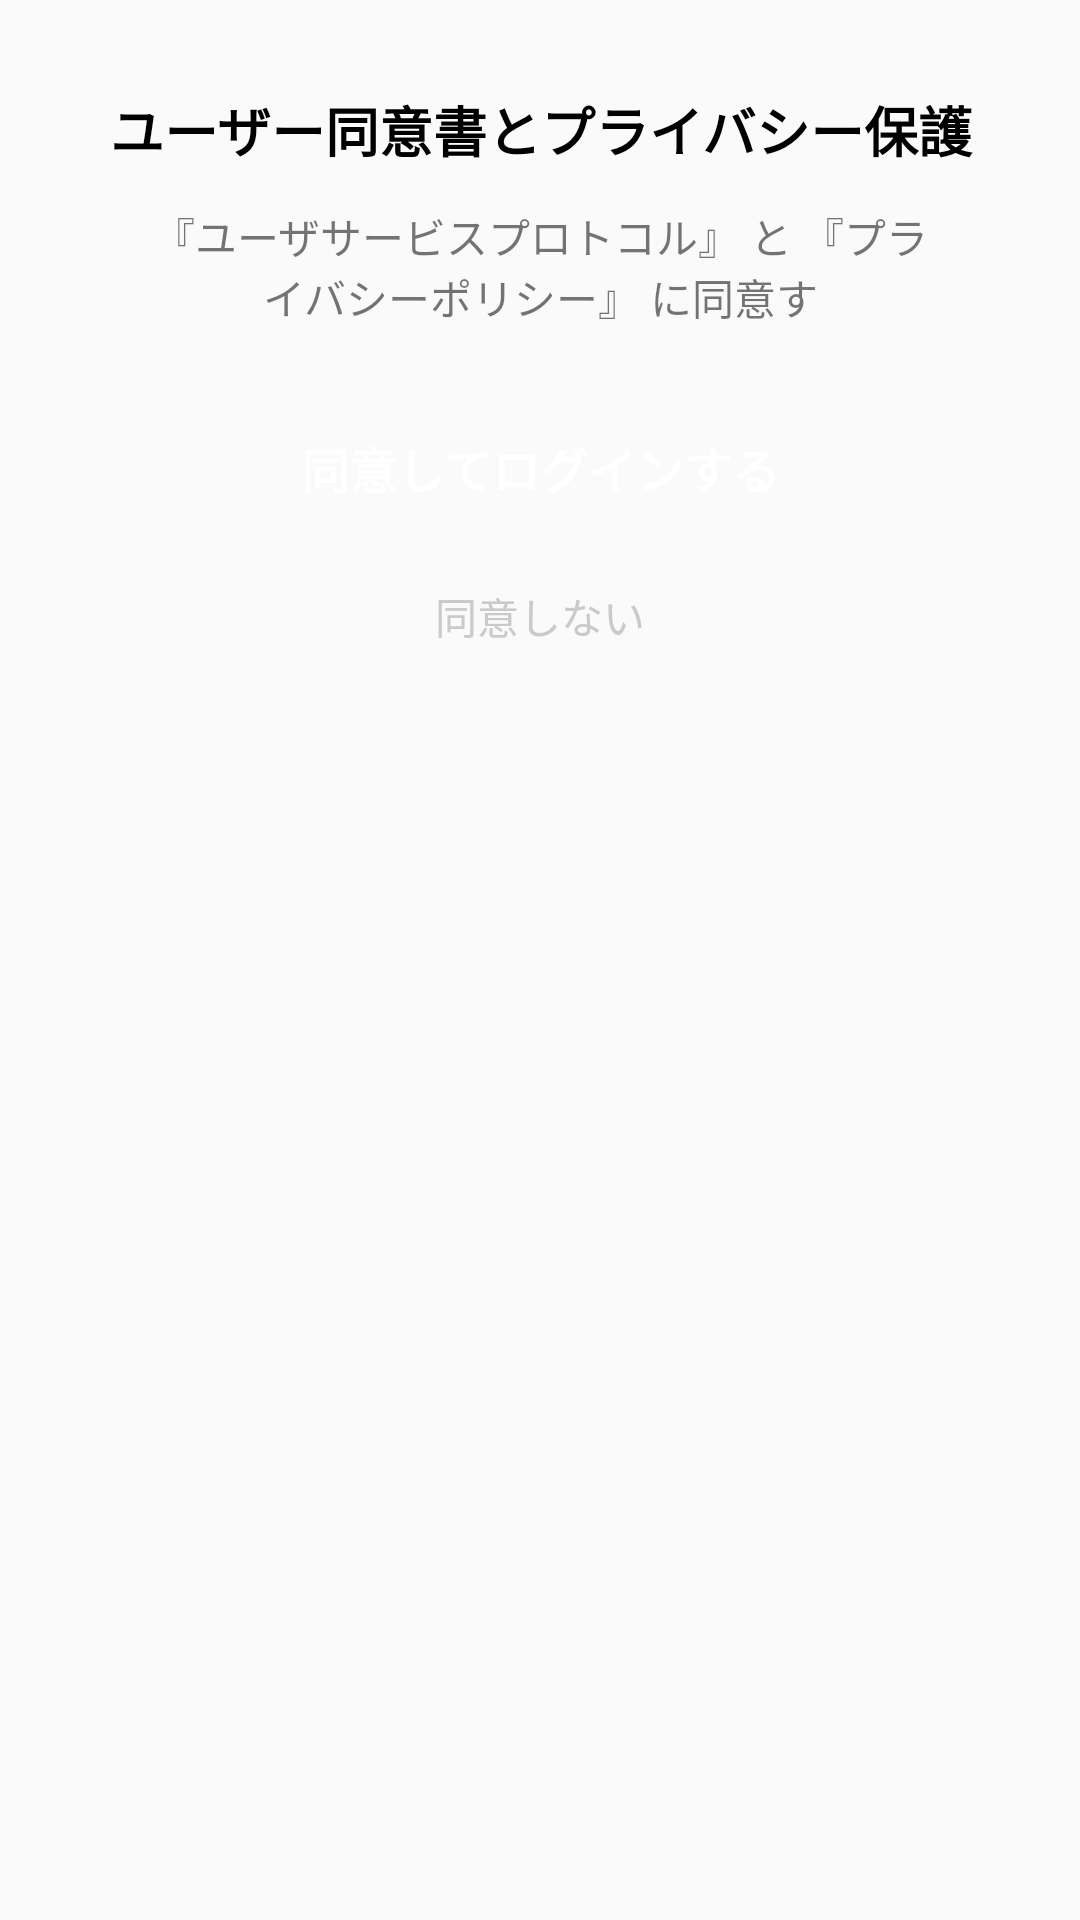

Write the Android layout XML for this screen, with the resource values it uses.
<!-- AndroidManifest.xml: application theme Theme.AIStock -->
<!-- res/layout/login_bottomdialogfragment.xml -->
<?xml version="1.0" encoding="utf-8"?>
<LinearLayout xmlns:android="http://schemas.android.com/apk/res/android"
    android:layout_width="match_parent"
    android:layout_height="wrap_content"
    android:background="@drawable/bottom_dialog_border"
    android:orientation="vertical">

    <TextView
        android:layout_width="match_parent"
        android:layout_height="wrap_content"
        android:layout_marginTop="30dp"
        android:text="ユーザー同意書とプライバシー保護"
        android:textAlignment="center"
        android:textColor="@color/black"
        android:textSize="18sp"
        android:textStyle="bold" />

    <TextView
        android:layout_width="wrap_content"
        android:layout_height="wrap_content"
        android:layout_marginHorizontal="50dp"
        android:layout_marginTop="12dp"
        android:text="『ユーザサービスプロトコル』 と 『プライバシーポリシー』 に同意す"
        android:textAlignment="center"
        android:textSize="14sp" />

    <Button
        android:id="@+id/btn_bottom_dialog_agree"
        android:layout_width="match_parent"
        android:layout_height="54dp"
        android:layout_marginHorizontal="54dp"
        android:layout_marginTop="20dp"
        android:background="@drawable/loginbtn_border_ok"
        android:text="同意してログインする"
        android:textColor="@color/white"
        android:textSize="16sp"
        android:textStyle="bold" />

    <TextView
        android:layout_width="wrap_content"
        android:layout_height="wrap_content"
        android:layout_gravity="center"
        android:layout_marginTop="12dp"
        android:layout_marginBottom="35dp"
        android:textColor="#C8CACC"
        android:text="同意しない"/>
</LinearLayout>
<!-- resources referenced by this layout -->
<resources>
  <style name="Theme.AIStock" parent="Theme.AppCompat.Light.NoActionBar">
          
          <item name="colorPrimary">@color/purple_500</item>
          <item name="colorPrimaryVariant">#FFFFFF</item>
          <item name="colorOnPrimary">@color/white</item>
          
          <item name="colorSecondary">@color/teal_200</item>
          <item name="colorSecondaryVariant">@color/teal_700</item>
          <item name="colorOnSecondary">@color/black</item>
          
          <item name="android:statusBarColor">?attr/colorPrimaryVariant</item>
          
      </style>
  <!-- not gathered from this repository: default colours our renderer supplied (Android Studio template values) -->
  <color name="purple_500">#FF6200EE</color>
  <color name="teal_200">#FF03DAC5</color>
  <color name="teal_700">#FF018786</color>
  <color name="black">#FF000000</color>
  <color name="white">#FFFFFFFF</color>
</resources>
